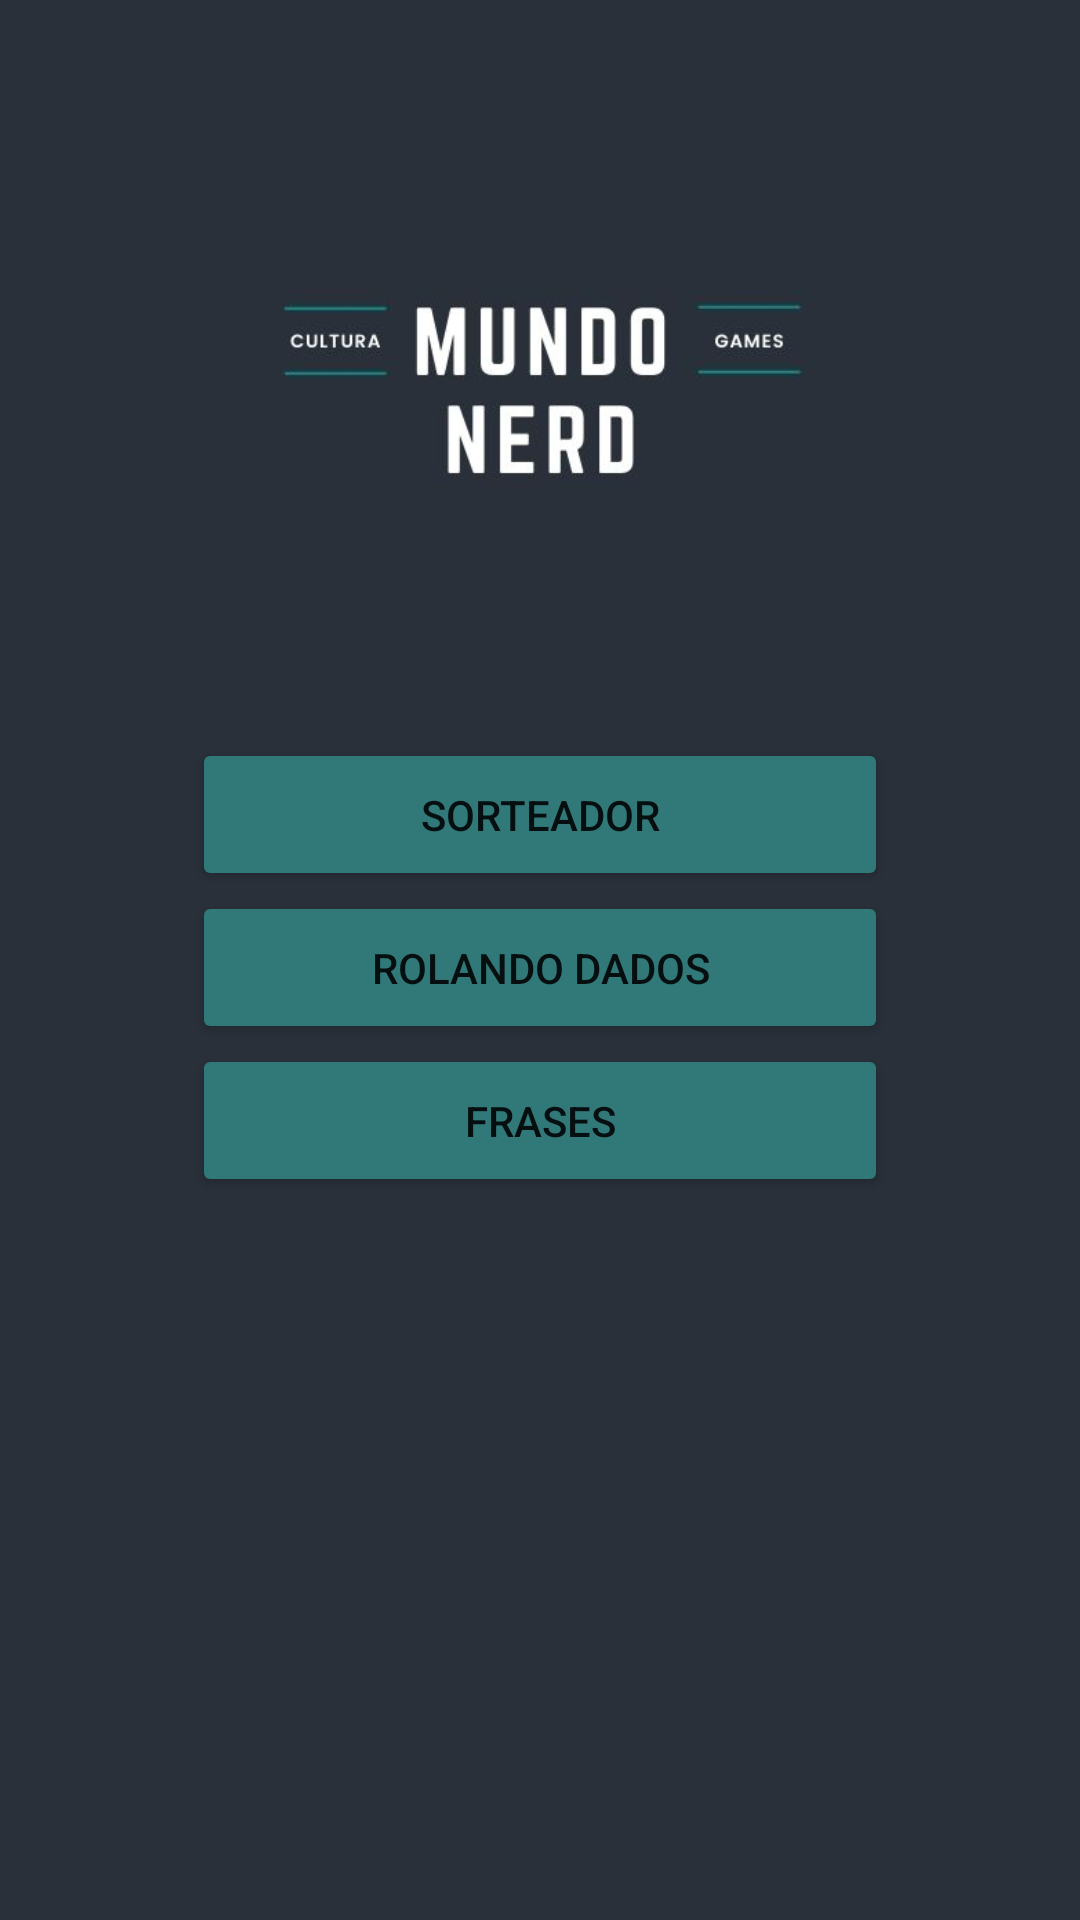

Android layout source for this screen:
<!-- AndroidManifest.xml: application theme Theme.MundoNerd -->
<!-- res/layout/activity_home.xml -->
<?xml version="1.0" encoding="utf-8"?>
<LinearLayout xmlns:android="http://schemas.android.com/apk/res/android"
    xmlns:app="http://schemas.android.com/apk/res-auto"
    xmlns:tools="http://schemas.android.com/tools"
    android:layout_width="match_parent"
    android:layout_height="match_parent"
    android:orientation="vertical"
    android:background="@color/cinza"
    android:padding="16dp"
    tools:context=".HomeActivity">

    <ImageView
        android:layout_width="350dp"
        android:layout_height="230dp"
        android:layout_gravity="center"
        android:src="@drawable/mundonerd"/>

    <Button
        android:layout_width="match_parent"
        android:layout_height="wrap_content"
        android:padding="16dp"
        android:layout_marginRight="48dp"
        android:layout_marginLeft="48dp"
        android:backgroundTint="@color/azul"
        android:textAlignment="center"
        android:onClick="sortearNumero"
        android:text="SORTEADOR"/>
    <Button
        android:layout_width="match_parent"
        android:layout_height="wrap_content"
        android:padding="16dp"
        android:layout_marginRight="48dp"
        android:layout_marginLeft="48dp"
        android:onClick="rolarDados"
        android:backgroundTint="@color/azul"
        android:textAlignment="center"
        android:text="ROLANDO DADOS"/>
    <Button
        android:layout_width="match_parent"
        android:layout_height="wrap_content"
        android:padding="16dp"
        android:onClick="gerarFrase"
        android:layout_marginRight="48dp"
        android:layout_marginLeft="48dp"
        android:backgroundTint="@color/azul"
        android:textAlignment="center"
        android:text="FRASES"/>


</LinearLayout>
<!-- resources referenced by this layout -->
<resources>
  <color name="azul">#317879</color>
  <color name="cinza">#29303a</color>
  <!-- drawable mundonerd: png bitmap (drawable-v24, 15529 bytes) -->
  <style name="Theme.MundoNerd" parent="Theme.MaterialComponents.DayNight.NoActionBar">
          
          <item name="colorPrimary">@color/cinza</item>
          <item name="colorPrimaryVariant">@color/cinza</item>
          <item name="colorOnPrimary">@color/white</item>
          
          <item name="colorSecondary">@color/cinza</item>
          <item name="colorSecondaryVariant">@color/cinza</item>
          <item name="colorOnSecondary">@color/black</item>
          
          <item name="android:statusBarColor" tools:targetApi="l">?attr/colorPrimaryVariant</item>
          
      </style>
  <color name="white">#FFFFFFFF</color>
  <color name="black">#FF000000</color>
</resources>
